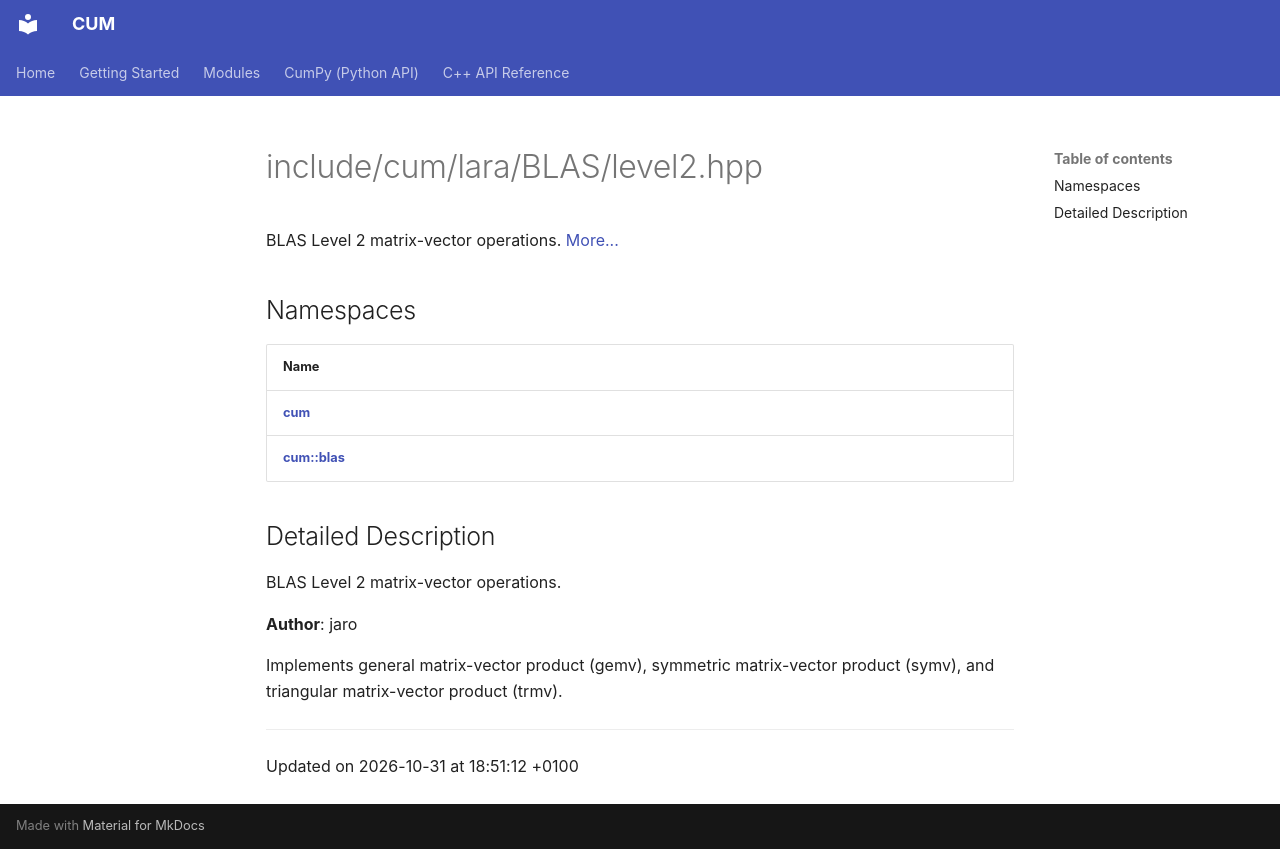

repository: Mosche-Brain/CUM · page: api/Files/level2_8hpp/index.html · generator: mkdocs

---
title: include/cum/lara/BLAS/level2.hpp
summary: BLAS Level 2 matrix-vector operations. 

---

# include/cum/lara/BLAS/level2.hpp

BLAS Level 2 matrix-vector operations.  [More...](#detailed-description)

## Namespaces

| Name           |
| -------------- |
| **[cum](/CUM/api/Namespaces/namespacecum/)**  |
| **[cum::blas](/CUM/api/Namespaces/namespacecum_1_1blas/)**  |

## Detailed Description

BLAS Level 2 matrix-vector operations. 

**Author**: jaro


Implements general matrix-vector product (gemv), symmetric matrix-vector product (symv), and triangular matrix-vector product (trmv). 






-------------------------------

Updated on 2026-10-31 at 18:51:12 +0100
